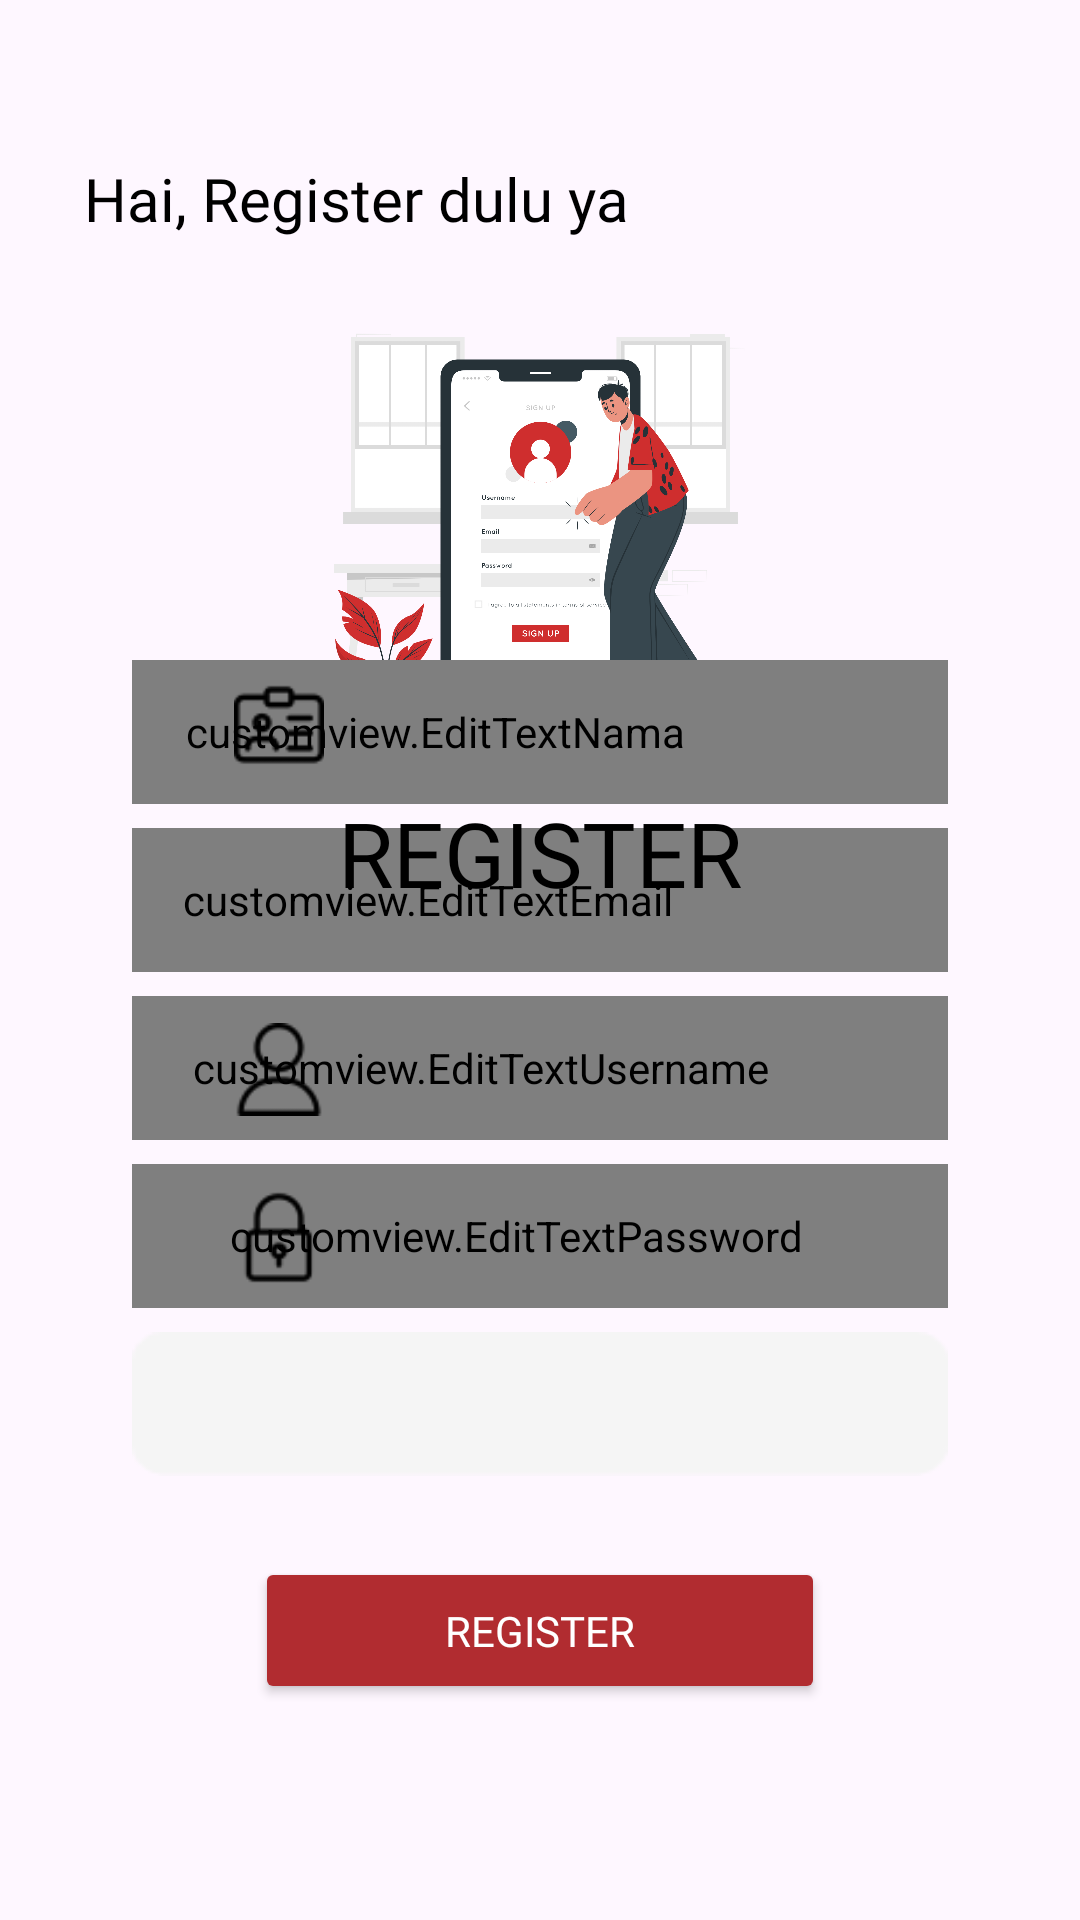

Write the Android layout XML for this screen, with the resource values it uses.
<!-- AndroidManifest.xml: application theme Theme.AicomsApp -->
<!-- res/layout/fragment_register.xml -->
<?xml version="1.0" encoding="utf-8"?>
<androidx.constraintlayout.widget.ConstraintLayout xmlns:android="http://schemas.android.com/apk/res/android"
    xmlns:app="http://schemas.android.com/apk/res-auto"
    xmlns:tools="http://schemas.android.com/tools"
    android:id="@+id/main"
    android:layout_width="match_parent"
    android:layout_height="match_parent">

    <ImageView
        android:id="@+id/imageView4"
        android:layout_width="181dp"
        android:layout_height="164dp"
        app:layout_constraintBottom_toBottomOf="@+id/text_register"
        app:layout_constraintEnd_toEndOf="parent"
        app:layout_constraintStart_toStartOf="parent"
        app:layout_constraintTop_toTopOf="@+id/register_welcome"
        app:srcCompat="@drawable/signup" />

    <customview.EditTextNama
        android:id="@+id/editTextNama"
        android:layout_width="272dp"
        android:layout_height="48dp"
        android:layout_marginBottom="372dp"
        android:background="@drawable/rectedittext"
        android:fontFamily="@font/poppinsregular"
        android:gravity="center"
        android:textColor="@color/black"
        android:paddingEnd="70dp"
        android:hint="Nama"
        android:ellipsize="end"
        android:singleLine="true"
        app:layout_constraintBottom_toBottomOf="parent"
        app:layout_constraintEnd_toEndOf="parent"
        app:layout_constraintStart_toStartOf="parent" />

    <customview.EditTextEmail
        android:id="@+id/editTextEmail"
        android:layout_width="272dp"
        android:layout_height="48dp"
        android:layout_marginBottom="316dp"
        android:background="@drawable/rectedittext"
        android:fontFamily="@font/poppinsregular"
        android:gravity="center"
        android:textColor="@color/black"
        android:hint="Email"
        android:paddingEnd="75dp"
        app:layout_constraintBottom_toBottomOf="parent"
        app:layout_constraintEnd_toEndOf="parent"
        app:layout_constraintStart_toStartOf="parent" />

    <ImageView
        android:id="@+id/ic_email"
        android:layout_width="34dp"
        android:layout_height="31dp"
        android:layout_marginBottom="324dp"
        app:layout_constraintBottom_toBottomOf="parent"
        app:layout_constraintEnd_toEndOf="parent"
        app:layout_constraintHorizontal_bias="0.233"
        app:layout_constraintStart_toStartOf="parent"
        app:srcCompat="@drawable/email" />

    <customview.EditTextUsername
        android:id="@+id/editTextUsename"
        android:layout_width="272dp"
        android:layout_height="48dp"
        android:layout_marginBottom="260dp"
        android:background="@drawable/rectedittext"
        android:fontFamily="@font/poppinsregular"
        android:gravity="center"
        android:textColor="@color/black"
        android:hint="Usename"
        android:paddingEnd="40dp"
        app:layout_constraintBottom_toBottomOf="parent"
        app:layout_constraintEnd_toEndOf="parent"
        app:layout_constraintStart_toStartOf="parent" />

    <ImageView
        android:id="@+id/ic_user"
        android:layout_width="34dp"
        android:layout_height="31dp"
        android:layout_marginBottom="268dp"
        app:layout_constraintBottom_toBottomOf="parent"
        app:layout_constraintEnd_toEndOf="parent"
        app:layout_constraintHorizontal_bias="0.233"
        app:layout_constraintStart_toStartOf="parent"
        app:srcCompat="@drawable/username" />

    <ImageView
        android:id="@+id/ic_nama"
        android:layout_width="34dp"
        android:layout_height="31dp"
        android:layout_marginBottom="384dp"
        app:layout_constraintBottom_toBottomOf="parent"
        app:layout_constraintEnd_toEndOf="parent"
        app:layout_constraintHorizontal_bias="0.233"
        app:layout_constraintStart_toStartOf="parent"
        app:srcCompat="@drawable/nama" />

    <TextView
        android:id="@+id/text_register"
        android:layout_width="wrap_content"
        android:layout_height="wrap_content"
        android:layout_marginTop="264dp"
        android:fontFamily="@font/poppinsbold"
        android:textColor="@color/black"
        android:text="REGISTER"
        android:gravity="center"
        android:textSize="30sp"
        app:layout_constraintEnd_toEndOf="parent"
        app:layout_constraintStart_toStartOf="parent"
        app:layout_constraintTop_toTopOf="parent" />

    <TextView
        android:id="@+id/register_welcome"
        android:layout_width="wrap_content"
        android:layout_height="wrap_content"
        android:fontFamily="@font/poppinssemibold"
        android:text="@string/register"
        android:textSize="20sp"
        android:textColor="@color/black"
        android:layout_marginStart="16dp"
        app:layout_constraintBottom_toBottomOf="parent"
        app:layout_constraintEnd_toEndOf="parent"
        app:layout_constraintHorizontal_bias="0.073"
        app:layout_constraintStart_toStartOf="parent"
        app:layout_constraintTop_toTopOf="parent"
        app:layout_constraintVertical_bias="0.086" />

    <customview.EditTextPassword
        android:id="@+id/editTextPassword"
        android:layout_width="272dp"
        android:layout_height="48dp"
        android:layout_marginBottom="204dp"
        android:background="@drawable/rectedittext"
        android:fontFamily="@font/poppinsregular"
        android:gravity="center"
        android:textColor="@color/black"
        android:paddingEnd="16dp"
        android:hint="Password"
        app:layout_constraintBottom_toBottomOf="parent"
        app:layout_constraintEnd_toEndOf="parent"
        app:layout_constraintStart_toStartOf="parent" />

    <ImageView
        android:id="@+id/ic_password"
        android:layout_width="34dp"
        android:layout_height="31dp"
        android:layout_marginBottom="212dp"
        app:layout_constraintBottom_toBottomOf="parent"
        app:layout_constraintEnd_toEndOf="parent"
        app:layout_constraintHorizontal_bias="0.233"
        app:layout_constraintStart_toStartOf="parent"
        app:srcCompat="@drawable/passwrd" />


    <Spinner
        android:id="@+id/list_role"
        android:layout_width="272dp"
        android:layout_height="48dp"
        android:layout_marginBottom="148dp"
        android:background="@drawable/rectedittext"
        android:gravity="center_vertical|center_horizontal"
        android:padding="5dp"
        app:layout_constraintBottom_toBottomOf="parent"
        app:layout_constraintEnd_toEndOf="parent"
        app:layout_constraintStart_toStartOf="parent" />


    <Button
        android:id="@+id/btn_register"
        android:layout_width="190dp"
        android:layout_height="49dp"
        android:layout_marginBottom="72dp"
        android:backgroundTint="@color/merahtua"
        android:fontFamily="@font/poppinsmedium"
        android:text="Register"
        android:gravity="center"
        android:textColor="@color/white"
        app:layout_constraintBottom_toBottomOf="parent"
        app:layout_constraintEnd_toEndOf="parent"
        app:layout_constraintStart_toStartOf="parent" />

</androidx.constraintlayout.widget.ConstraintLayout>
<!-- resources referenced by this layout -->
<resources>
  <color name="black">#FF000000</color>
  <color name="merahtua">#B12C30</color>
  <color name="white">#FFFFFFFF</color>
  <!-- drawable nama: png bitmap (drawable, 815 bytes) -->
  <!-- drawable passwrd: png bitmap (drawable, 710 bytes) -->
  <!-- drawable rectedittext: png bitmap (drawable, 446 bytes) -->
  <!-- drawable signup: png bitmap (drawable, 347097 bytes) -->
  <!-- drawable username: png bitmap (drawable, 894 bytes) -->
  <string name="register">Hai, Register dulu ya</string>
  <style name="Theme.AicomsApp" parent="Base.Theme.AicomsApp" />
  <style name="Base.Theme.AicomsApp" parent="Theme.Material3.DayNight.NoActionBar">
          <item name="android:textColorPrimary">@color/black</item>
          <item name="android:textColorHint">@color/abu</item>
          <item name="colorControlActivated">@color/black</item>
          <item name="android:statusBarColor">@color/merahmuda</item>
          <item name="android:buttonTint">@color/black</item>
      </style>
  <color name="abu">#F5F5F5</color>
  <color name="merahmuda">#CF2E2E</color>
</resources>
